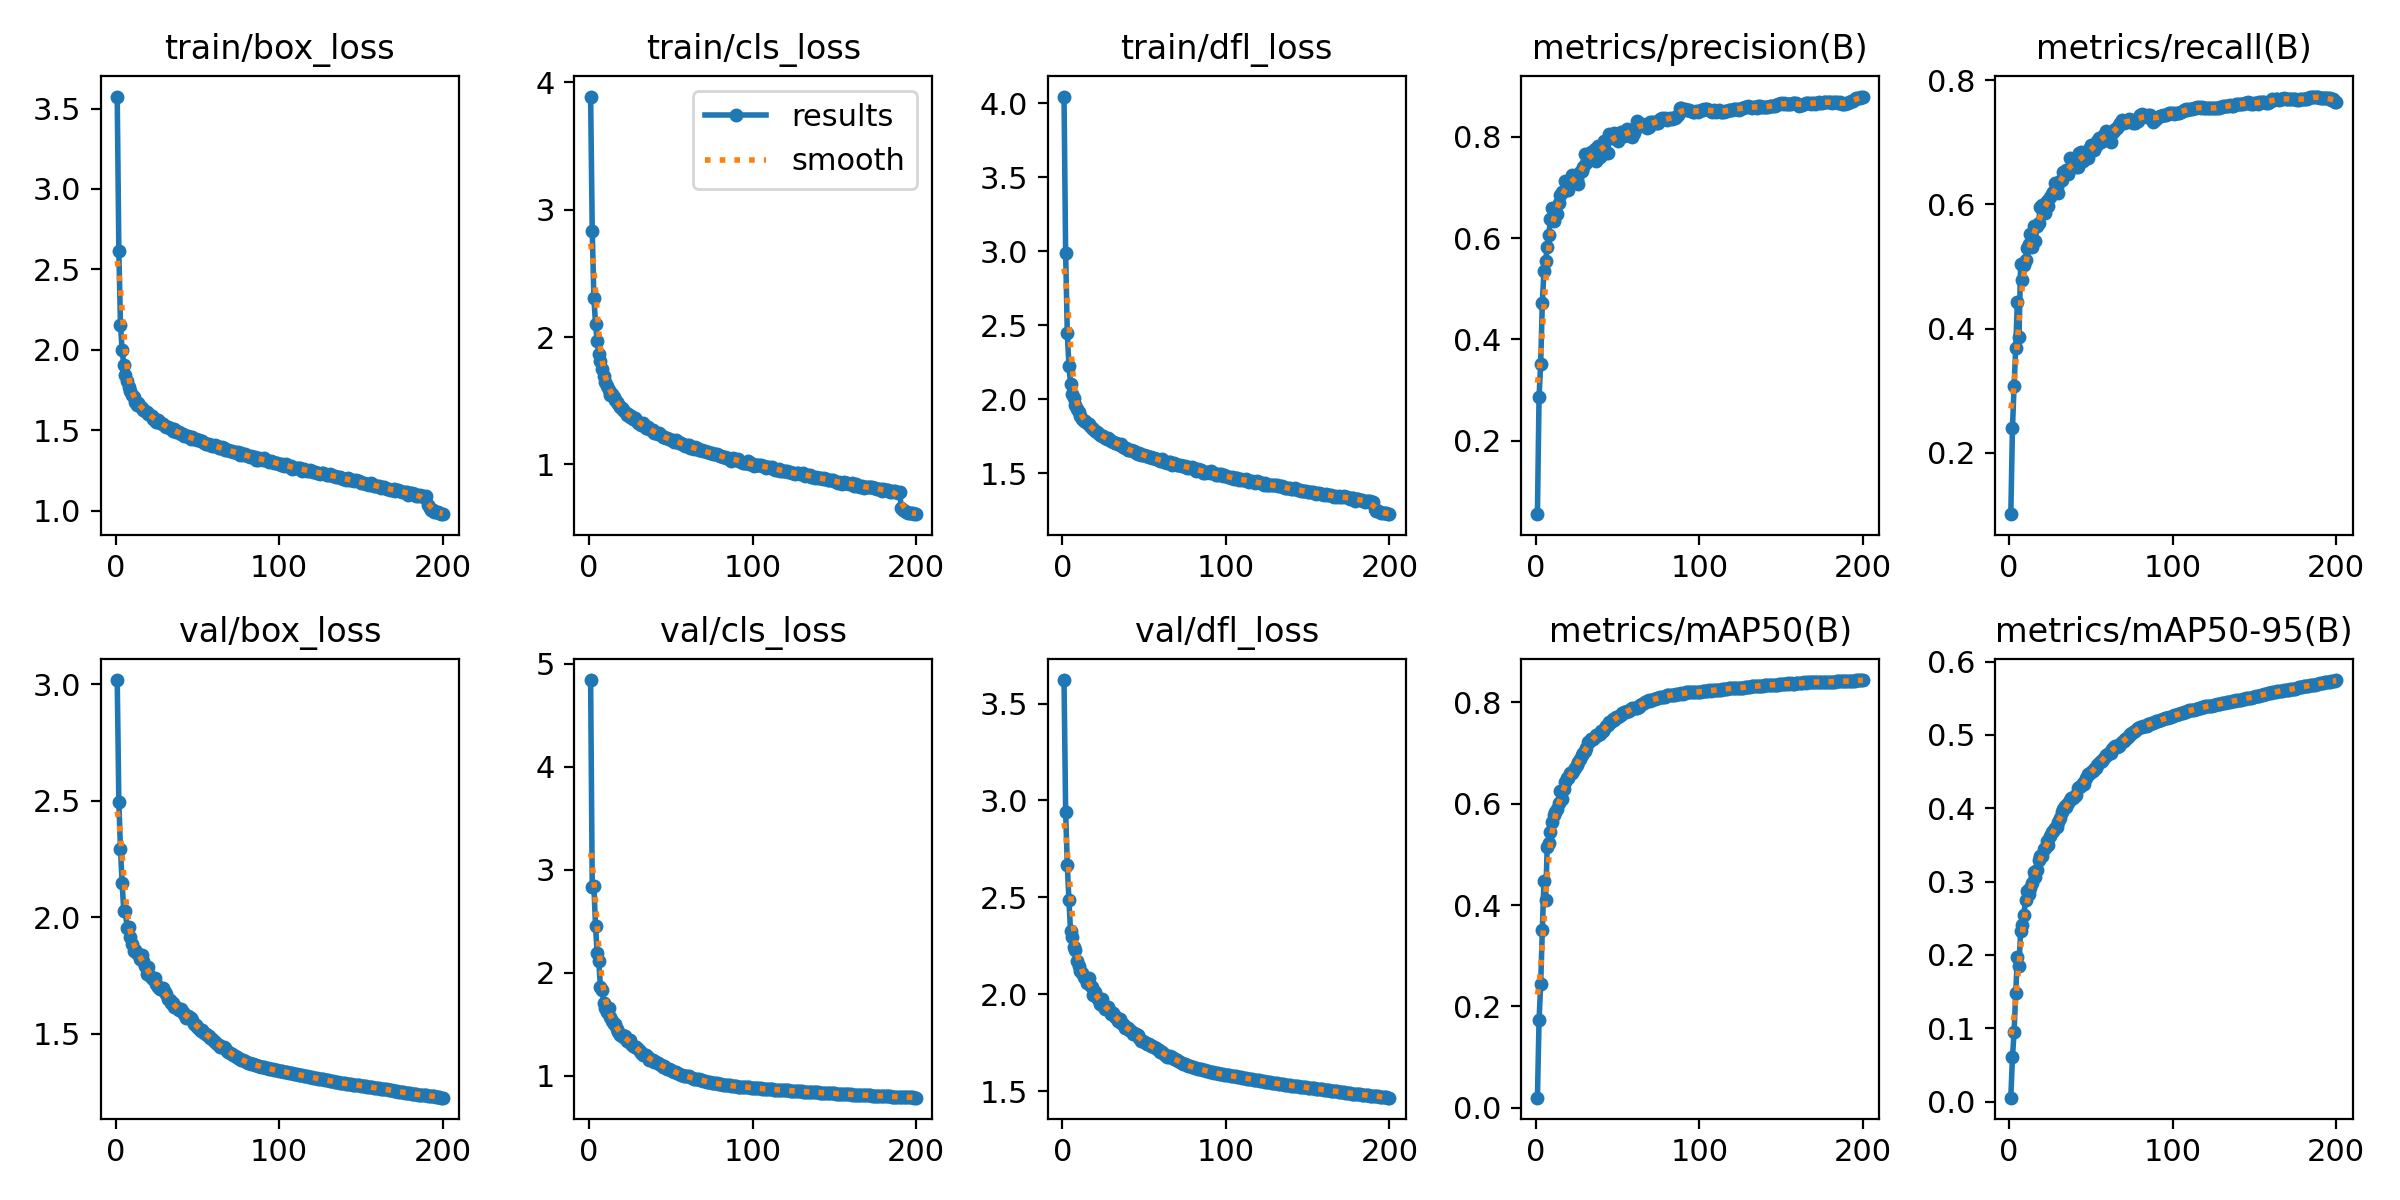

The file beside this chart, header and first rows:
epoch, train/box_loss, train/cls_loss, train/dfl_loss, metrics/precision(B), metrics/recall(B), metrics/mAP50(B), metrics/mAP50-95(B), val/box_loss, val/cls_loss, val/dfl_loss, lr/pg0, lr/pg1, lr/pg2
1, 3.575, 3.888, 4.047, 0.05453, 0.1012, 0.01964, 0.00526, 3.019, 4.843, 3.621, 0.003324, 0.003324, 0.003324
2, 2.611, 2.832, 2.986, 0.2864, 0.2391, 0.1724, 0.06033, 2.494, 2.831, 2.941, 0.006624, 0.006624, 0.006624
3, 2.155, 2.31, 2.448, 0.3518, 0.3079, 0.2437, 0.09456, 2.292, 2.845, 2.669, 0.009891, 0.009891, 0.009891
4, 1.998, 2.106, 2.225, 0.4718, 0.3682, 0.3503, 0.1482, 2.147, 2.458, 2.487, 0.009851, 0.009851, 0.009851
5, 1.906, 1.968, 2.104, 0.5349, 0.4433, 0.4471, 0.1966, 2.03, 2.19, 2.326, 0.009851, 0.009851, 0.009851
6, 1.845, 1.864, 2.036, 0.5538, 0.386, 0.4102, 0.1845, 2.029, 2.114, 2.298, 0.009802, 0.009802, 0.009802
7, 1.806, 1.808, 2.004, 0.5826, 0.5037, 0.5148, 0.2324, 1.956, 1.861, 2.242, 0.009753, 0.009753, 0.009753
8, 1.769, 1.748, 1.963, 0.6061, 0.4778, 0.523, 0.2408, 1.958, 1.831, 2.227, 0.009703, 0.009703, 0.009703
9, 1.745, 1.696, 1.933, 0.6383, 0.5026, 0.5444, 0.2549, 1.916, 1.71, 2.173, 0.009654, 0.009654, 0.009654
10, 1.718, 1.648, 1.911, 0.6596, 0.5108, 0.5643, 0.2752, 1.888, 1.656, 2.147, 0.009604, 0.009604, 0.009604
11, 1.704, 1.618, 1.888, 0.6328, 0.5304, 0.5781, 0.2868, 1.855, 1.619, 2.119, 0.009555, 0.009555, 0.009555
12, 1.677, 1.587, 1.866, 0.6492, 0.5358, 0.5831, 0.2828, 1.86, 1.653, 2.109, 0.009505, 0.009505, 0.009505
13, 1.659, 1.548, 1.851, 0.6473, 0.5525, 0.5905, 0.2908, 1.848, 1.568, 2.09, 0.009456, 0.009456, 0.009456
14, 1.667, 1.55, 1.854, 0.6702, 0.5315, 0.6008, 0.2974, 1.843, 1.534, 2.086, 0.009406, 0.009406, 0.009406
15, 1.65, 1.528, 1.838, 0.6857, 0.5647, 0.626, 0.3127, 1.819, 1.506, 2.058, 0.009357, 0.009357, 0.009357
16, 1.637, 1.506, 1.833, 0.6913, 0.5416, 0.6094, 0.3064, 1.838, 1.506, 2.083, 0.009307, 0.009307, 0.009307
17, 1.627, 1.489, 1.815, 0.6931, 0.5648, 0.6287, 0.3161, 1.812, 1.458, 2.046, 0.009258, 0.009258, 0.009258
18, 1.618, 1.471, 1.806, 0.7124, 0.5705, 0.6427, 0.329, 1.794, 1.426, 2.038, 0.009208, 0.009208, 0.009208
19, 1.611, 1.453, 1.796, 0.698, 0.5964, 0.6517, 0.3355, 1.758, 1.398, 1.997, 0.009158, 0.009158, 0.009158
20, 1.599, 1.441, 1.784, 0.695, 0.5982, 0.6514, 0.3345, 1.787, 1.392, 2.011, 0.009109, 0.009109, 0.009109
21, 1.594, 1.424, 1.776, 0.7085, 0.5965, 0.6617, 0.3451, 1.747, 1.371, 1.986, 0.009059, 0.009059, 0.009059
22, 1.589, 1.413, 1.772, 0.7238, 0.5859, 0.6611, 0.3453, 1.74, 1.389, 1.978, 0.00901, 0.00901, 0.00901
23, 1.569, 1.389, 1.757, 0.7168, 0.6053, 0.6652, 0.356, 1.738, 1.332, 1.949, 0.00896, 0.00896, 0.00896
24, 1.57, 1.393, 1.751, 0.7216, 0.5977, 0.6698, 0.3502, 1.738, 1.348, 1.976, 0.008911, 0.008911, 0.008911
25, 1.554, 1.371, 1.752, 0.7164, 0.6125, 0.6765, 0.3617, 1.712, 1.345, 1.938, 0.008861, 0.008861, 0.008861
26, 1.561, 1.381, 1.734, 0.7066, 0.6172, 0.683, 0.3673, 1.7, 1.312, 1.922, 0.008812, 0.008812, 0.008812
27, 1.544, 1.358, 1.732, 0.7298, 0.6205, 0.6888, 0.3686, 1.695, 1.286, 1.931, 0.008762, 0.008762, 0.008762
28, 1.543, 1.363, 1.735, 0.7326, 0.6338, 0.6955, 0.3736, 1.693, 1.276, 1.933, 0.008713, 0.008713, 0.008713
29, 1.541, 1.345, 1.727, 0.7406, 0.6274, 0.7007, 0.3739, 1.696, 1.279, 1.915, 0.008663, 0.008663, 0.008663
30, 1.528, 1.325, 1.716, 0.7662, 0.6189, 0.7038, 0.3808, 1.678, 1.256, 1.898, 0.008614, 0.008614, 0.008614
31, 1.52, 1.329, 1.711, 0.7489, 0.637, 0.7102, 0.3861, 1.673, 1.241, 1.903, 0.008564, 0.008564, 0.008564
32, 1.517, 1.307, 1.705, 0.7649, 0.6387, 0.7215, 0.3945, 1.65, 1.217, 1.885, 0.008515, 0.008515, 0.008515
33, 1.515, 1.322, 1.705, 0.7572, 0.6523, 0.7246, 0.3992, 1.645, 1.196, 1.881, 0.008466, 0.008466, 0.008466
34, 1.508, 1.299, 1.695, 0.7706, 0.6517, 0.7278, 0.4037, 1.633, 1.199, 1.862, 0.008416, 0.008416, 0.008416
35, 1.496, 1.289, 1.692, 0.7657, 0.6559, 0.7286, 0.4012, 1.631, 1.198, 1.872, 0.008367, 0.008367, 0.008367
36, 1.508, 1.29, 1.695, 0.7753, 0.6491, 0.7322, 0.4078, 1.617, 1.181, 1.85, 0.008317, 0.008317, 0.008317
37, 1.49, 1.277, 1.676, 0.7517, 0.6744, 0.7357, 0.4111, 1.614, 1.154, 1.845, 0.008268, 0.008268, 0.008268
38, 1.488, 1.273, 1.671, 0.7816, 0.6605, 0.7364, 0.4135, 1.608, 1.154, 1.826, 0.008218, 0.008218, 0.008218
39, 1.487, 1.269, 1.669, 0.761, 0.6686, 0.7386, 0.4138, 1.602, 1.15, 1.833, 0.008169, 0.008169, 0.008169
40, 1.476, 1.247, 1.654, 0.7801, 0.669, 0.7439, 0.4173, 1.606, 1.133, 1.825, 0.008119, 0.008119, 0.008119
41, 1.473, 1.248, 1.655, 0.7855, 0.6595, 0.743, 0.4175, 1.593, 1.134, 1.814, 0.00807, 0.00807, 0.00807
42, 1.462, 1.236, 1.654, 0.7914, 0.6594, 0.7486, 0.427, 1.585, 1.119, 1.811, 0.00802, 0.00802, 0.00802
43, 1.467, 1.245, 1.65, 0.7686, 0.6831, 0.7532, 0.4287, 1.567, 1.117, 1.797, 0.007971, 0.007971, 0.007971
44, 1.463, 1.228, 1.647, 0.7673, 0.6841, 0.7561, 0.431, 1.577, 1.101, 1.803, 0.007921, 0.007921, 0.007921
45, 1.457, 1.214, 1.639, 0.806, 0.6697, 0.7607, 0.4339, 1.573, 1.084, 1.798, 0.007872, 0.007872, 0.007872
46, 1.445, 1.213, 1.632, 0.7975, 0.6788, 0.7608, 0.4336, 1.567, 1.092, 1.789, 0.007822, 0.007822, 0.007822
47, 1.455, 1.209, 1.637, 0.8, 0.6765, 0.7669, 0.441, 1.558, 1.076, 1.777, 0.007772, 0.007772, 0.007772
48, 1.442, 1.21, 1.625, 0.807, 0.674, 0.7657, 0.4474, 1.541, 1.069, 1.76, 0.007723, 0.007723, 0.007723
49, 1.444, 1.203, 1.621, 0.7961, 0.6895, 0.7712, 0.447, 1.54, 1.067, 1.76, 0.007673, 0.007673, 0.007673
50, 1.439, 1.19, 1.622, 0.7925, 0.6949, 0.7713, 0.4489, 1.531, 1.058, 1.754, 0.007624, 0.007624, 0.007624
51, 1.437, 1.194, 1.617, 0.8002, 0.6907, 0.7727, 0.4509, 1.522, 1.049, 1.749, 0.007574, 0.007574, 0.007574
52, 1.433, 1.175, 1.617, 0.8101, 0.6875, 0.7758, 0.4537, 1.514, 1.038, 1.742, 0.007525, 0.007525, 0.007525
53, 1.432, 1.194, 1.611, 0.802, 0.6942, 0.7789, 0.4548, 1.515, 1.032, 1.743, 0.007476, 0.007476, 0.007476
54, 1.423, 1.185, 1.606, 0.8021, 0.7028, 0.7806, 0.4587, 1.505, 1.025, 1.733, 0.007426, 0.007426, 0.007426
55, 1.415, 1.168, 1.604, 0.803, 0.706, 0.7814, 0.4622, 1.498, 1.016, 1.732, 0.007377, 0.007377, 0.007377
56, 1.417, 1.167, 1.601, 0.8161, 0.7007, 0.7841, 0.4644, 1.496, 1.011, 1.728, 0.007327, 0.007327, 0.007327
57, 1.412, 1.163, 1.597, 0.8065, 0.708, 0.7834, 0.4646, 1.491, 1.01, 1.721, 0.007278, 0.007278, 0.007278
58, 1.406, 1.156, 1.593, 0.8114, 0.7118, 0.787, 0.4686, 1.484, 1, 1.717, 0.007228, 0.007228, 0.007228
59, 1.401, 1.148, 1.589, 0.7999, 0.7181, 0.7892, 0.4723, 1.477, 0.998, 1.713, 0.007178, 0.007178, 0.007178
60, 1.402, 1.152, 1.584, 0.8076, 0.7118, 0.7892, 0.4733, 1.47, 0.9928, 1.703, 0.007129, 0.007129, 0.007129
... 140 more rows
